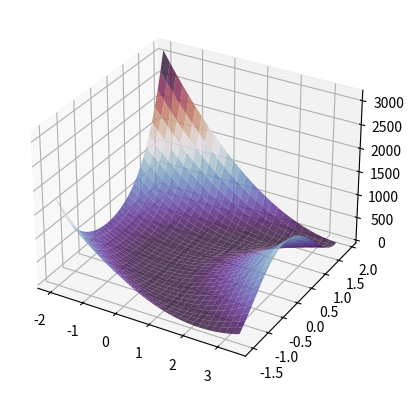

Reproduce this figure in Python.
import time
import numpy as np
import matplotlib.pyplot as plt
from matplotlib.animation import FuncAnimation

# from enum import Enum

fig = plt.figure()
ax = fig.add_subplot(111, projection='3d')

z = 0

X, Y, Z = [], [], []


class Data:
    X = np.arange(-2, 3.5, 0.1, dtype=np.float64)
    Y = np.arange(-1.5, 2.0, 0.1, dtype=np.float64)


def objective_function(x, y):
    # print(x.shape, y.shape)
    return 100 * (x - y ** 2) ** 2 + (1 - y) ** 2


def derivative_objective_function(x, y):
    return np.array([200 * (x - y ** 2), 400 * y ** 3 - 400 * x * y + 2 * y - 2])


def Plot_MeshGrid():
    input_range_min, input_range_max = -1.50, 2.0

    x, y = np.meshgrid(Data.X, Data.Y)
    z = objective_function(x, y)
    # print(z.shape)

    ax.plot_surface(x, y, z, cmap='twilight_shifted', edgecolor='none', alpha=0.8)
    # line, = ax.plot(x, y, z)
    # ax.view_init(60, 60)
    # ax.xlabel("X axis")
    # plt.show()

    # return line,


def RMSProp(bounds, n_iter, step_size, lr):
    global z
    solution = bounds[:, 0] + np.random.rand(len(bounds)) * (bounds[:, 1] - bounds[:, 0])
    old_z = 1e8

    velocity = [0 for _ in range(bounds.shape[0])]

    # print(bounds, solution, velocity)

    for it in range(n_iter):
        gradient = derivative_objective_function(solution[0], solution[1])

        for i in range(gradient.shape[0]):
            gradient_square = gradient[i] ** 2.0
            velocity[i] = (velocity[i] * lr) + (gradient_square * (1.0 - lr))

        updated_solution = list()

        for i in range(solution.shape[0]):
            alpha = step_size / (1e-8 + np.sqrt(velocity[i]))

            value = solution[i] - alpha * gradient[i]

            updated_solution.append(value)

        X.append(solution[0])
        Y.append(solution[1])
        solution = np.asarray(updated_solution)
        z = objective_function(solution[0], solution[1])
        Z.append(z)

        # print(f"{it}. f({solution[0], solution[1]}) = {np.round(z, 5)}")

        # ax.scatter3D(solution[0], solution[1], z, color='b')
        # plt.pause(0.05)
        # plt.show()
        if abs(old_z - z) <= 1e-2:
            print(f"Convergence criteria satisfied at iteration number : {it}")
            return [solution, z]
        else:
            old_z = z
    return [solution, z]


bounds = np.asarray([[-1.0, 2.5], [-1.0, 2.5]])

iterations = 500
step_size = 0.01

lr = 0.9

start = time.perf_counter()
best, score = RMSProp(bounds, iterations, step_size, lr)
stop = time.perf_counter()

print(f"Final : f({best[0], best[1]}) = {score}\nExecution time : {stop - start}s")

# print(Z)

line, = ax.plot(X, Y, Z, markersize=5, color='lime')

Plot_MeshGrid()


def update(num):
    line.set_data(X[:num], Y[:num])
    line.set_3d_properties(Z[:num])
    return line,


ani = FuncAnimation(fig, update, frames=100, interval=10, blit=True)
# print(type(Data.X))

plt.show()
